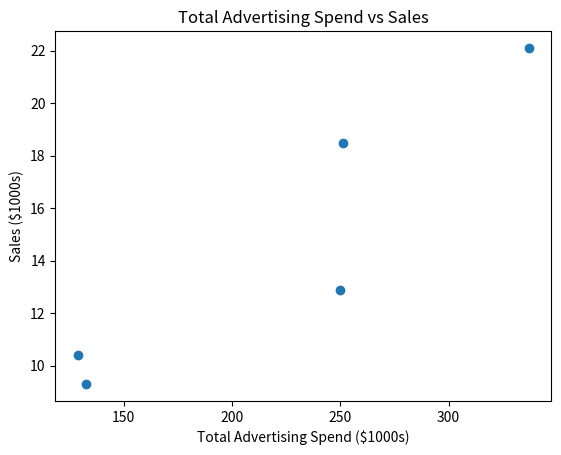

Write Python code to recreate this figure.
import pandas as pd
import matplotlib.pyplot as plt

data = {
    'TV': [230.1, 44.5, 17.2, 151.5, 180.8],
    'Radio': [37.8, 39.3, 45.9, 41.3, 10.8],
    'Newspaper': [69.2, 45.1, 69.3, 58.5, 58.4],
    'Sales': [22.1, 10.4, 9.3, 18.5, 12.9]
}

df = pd.DataFrame(data)

fig, ax = plt.subplots()

ax.scatter(df[['TV', 'Radio', 'Newspaper']].sum(axis=1), df['Sales'])
ax.set_title('Total Advertising Spend vs Sales')
ax.set_xlabel('Total Advertising Spend ($1000s)')
ax.set_ylabel('Sales ($1000s)')

plt.show()
